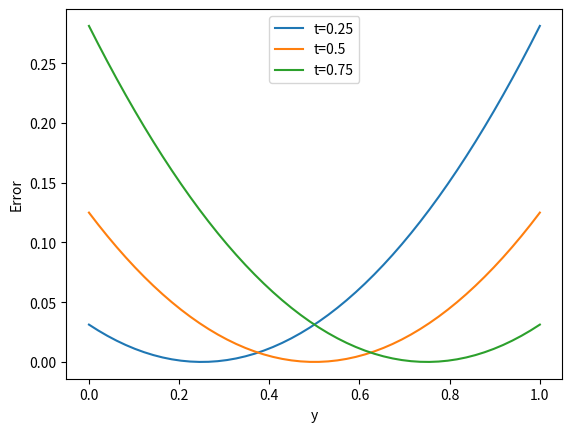

Python code for this plot:
import numpy as np
import matplotlib.pyplot as plt

def square_error(y, t):
    return (y - t)**2/2  # 二乗誤差

y = np.linspace(0, 1)
ts = [0.25, 0.5, 0.75]
for t in ts:
    plt.plot(y, square_error(y, t), label="t="+str(t))
    
plt.legend()
plt.xlabel("y")
plt.ylabel("Error")
plt.show()